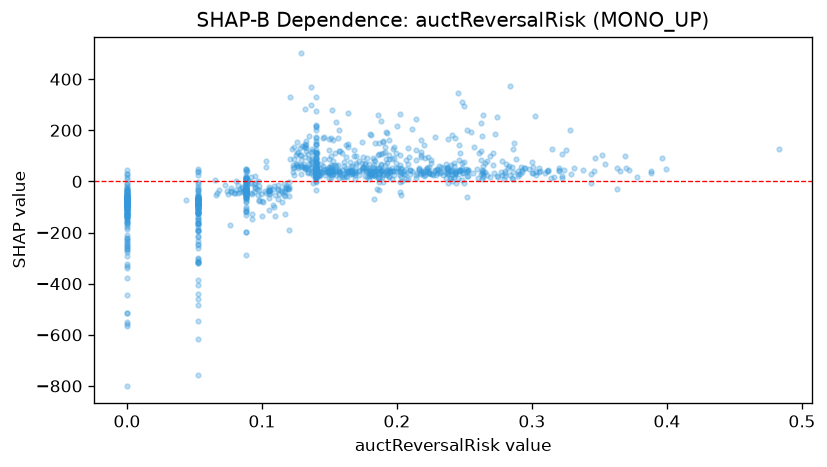

The data file committed next to this chart (first rows):
feature_value, shap_value
0.088, -42.96
0.116, -53.08
0.092, -5.641
0.22, 35.6
0.169, 7.603
0.216, 46.39
0.263, 177.4
0.301, 56.46
0.372, 45.36
0.139, 28.43
0.174, 48.04
0.21, 29.42
0.09, 6.986
0.201, 52.79
0.293, 45.25
0.246, 142.6
0.145, 169.3
0.14, 43.36
0.053, -95.44
0.0, -289.8
0.378, 16.75
0.132, 136.3
0.239, 41.29
0.162, 21.7
0.303, 35.59
0.08, -44.54
0.14, 36.78
0.14, 37.24
0.298, 49.34
0.202, 25.81
0.053, -165.9
0.0, 9.961
0.145, 60.98
0.14, 38.25
0.14, 41.44
0.0, -126.6
0.15, 53.1
0.221, 43.54
0.208, 66.54
0.0, -69.48
0.222, 54.18
0.14, 74.26
0.316, 15.68
0.094, -11.79
0.244, 31.97
0.324, 43.08
0.088, 13.63
0.152, 37.47
0.053, -77.15
0.14, 18.7
0.088, -35.34
0.14, 90.26
0.303, 25.09
0.12, -27.72
0.229, 25.94
0.14, 212.9
0.241, 25.44
0.269, 18.85
0.053, -104.5
0.338, 44.28
... 1,041 more rows
